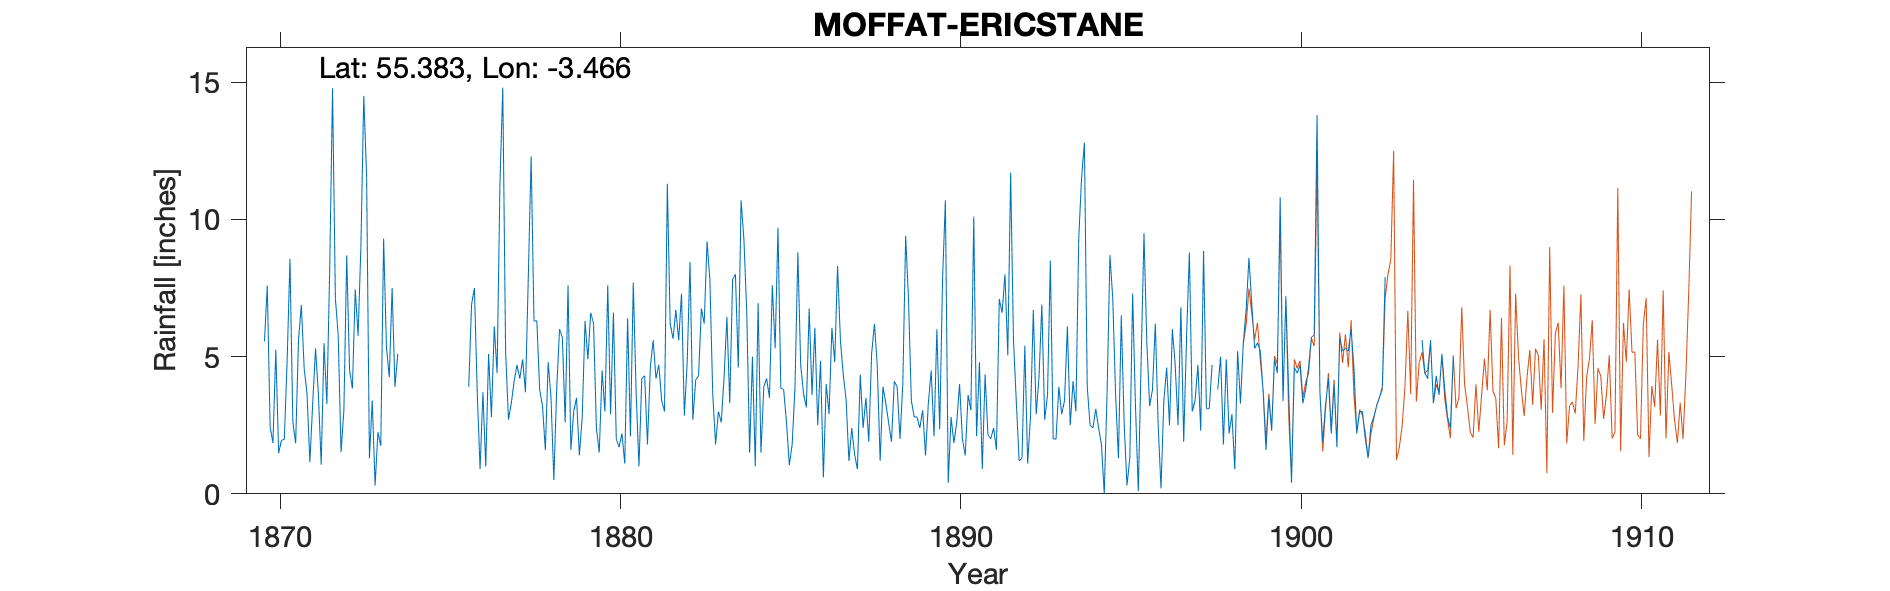

Data behind this chart, as committed beside it:
MOFFAT ERICSTANE Fleming gauge, , , , , , , , , , , , , , , , , , , , , , , 
Grid Ref, NT072109, Long, -3.466, Lat, 55.38, Elevation, 580, ft, , , , , , , , , , , , , , , 
Station no, RR1252, , , , , , , , , , , , , , , , , , , , , , 
, 1870, 1871, 1872, 1873, 1874, 1875, 1876, 1877, 1878, 1879, 1880, 1881, 1882, 1883, 1884, 1885, 1886, 1887, 1888, 1889, 1890, 1891, 1892
January, 5.55, 5.59, 14.78, 11.6, , , 3.9, 14.8, 6.3, 1.6, 3, 1, 5.65, 9.2, 10.7, 5.3, 6.75, 4.35, 4.65, 3.4, 10.7, 4.8, 5.6
February, 7.59, 6.88, 7.11, 1.3, , , 6.9, 5.2, 3.8, 3, 7.6, 4.2, 6.7, 7.8, 9.25, 9.7, 3.6, 3.45, 1.2, 2.8, 0.4, 0.9, 3.35
March, 2.43, 4.57, 5.76, 3.4, , , 7.5, 2.7, 3.2, 3.5, 2.9, 4.3, 5.6, 3.65, 6.6, 3.85, 6.05, 1.2, 3.9, 2.8, 2.8, 4.35, 1.2
April, 1.85, 3.66, 1.52, 0.3, , , 3.7, 3.3, 1.6, 1.4, 6.6, 1.8, 7.3, 1.8, 1.5, 3.8, 2.5, 2.4, 3.3, 2.4, 1.85, 2.15, 1.3
May, 5.25, 1.16, 3.05, 2.25, , , 0.9, 4.1, 4.8, 2.8, 2, 4.6, 2.85, 3, 5, 2.6, 4.85, 1.43, 2.6, 3.05, 2.6, 2, 5.4
June, 1.48, 3.27, 8.69, 1.75, , , 3.7, 4.7, 3.5, 6.3, 1.7, 5.6, 4.8, 2.6, 1, 1.05, 0.6, 0.9, 1.9, 1.4, 4, 2.4, 1.1
July, 1.95, 5.3, 4.51, 9.3, , , 1, 4.2, 0.5, 4.9, 2.2, 4.2, 8.45, 4.25, 6.95, 1.8, 4, 4.35, 4.1, 3.3, 2, 1.6, 2.8
August, 1.99, 3.66, 3.84, 5.35, , , 5.1, 4.9, 3.8, 6.6, 1.1, 4.7, 2.7, 6.45, 1.5, 3.9, 2.9, 2.4, 3.9, 4.5, 1.4, 7.1, 6.7
September, 4.87, 1.06, 7.45, 4.25, , , 2.8, 3.7, 6, 6.2, 6.4, 3.4, 4.15, 3.3, 3.9, 8.8, 6.05, 3.5, 2, 2.1, 3.6, 6.6, 2.9
October, 8.56, 5.49, 5.76, 7.5, , , 6.1, 7.9, 5.7, 2.4, 2.1, 3, 4.3, 7.8, 4.2, 4.7, 4.8, 1.9, 4, 6, 3.05, 8, 4.25
November, 2.63, 3.27, 9.03, 3.9, , , 4.4, 12.3, 2.6, 1.5, 7.7, 11.3, 6.75, 8, 3.5, 3.65, 8.3, 5.1, 9.4, 2.35, 10.1, 5.05, 6.9
December, 1.85, 8.19, 14.5, 5.1, , , 11.3, 6.3, 7.6, 4.5, 3.7, 6.2, 6.2, 4.6, 7.6, 3.15, 5.6, 6.2, 7.1, 7.8, 2.1, 11.7, 2.7
Total, 46, 52.1, 86, 56, , , 57.3, 74.1, 49.4, 44.7, 47, 54.3, 65.45, 62.45, 61.7, 52.3, 56, 37.18, 48.05, 41.9, 44.6, 56.65, 44.2
?TYRain_1870-1879_11_pt1-page-033.csv: A…, , , , , , , , , , , , , , , , , , , , , , , 
TYRain_1880-1889_14_pt1-page-046.csv, , , , , , , , , , , , , , , , , , , , , , , 
?TYRain_1890-1899_23_pt1-page-047.csv: D…, , , , , , , , , , , , , , , , , , , , , , , 
Sept 1894 zero rain, , , , , , , , , , , , , , , , , , , , , , , 
